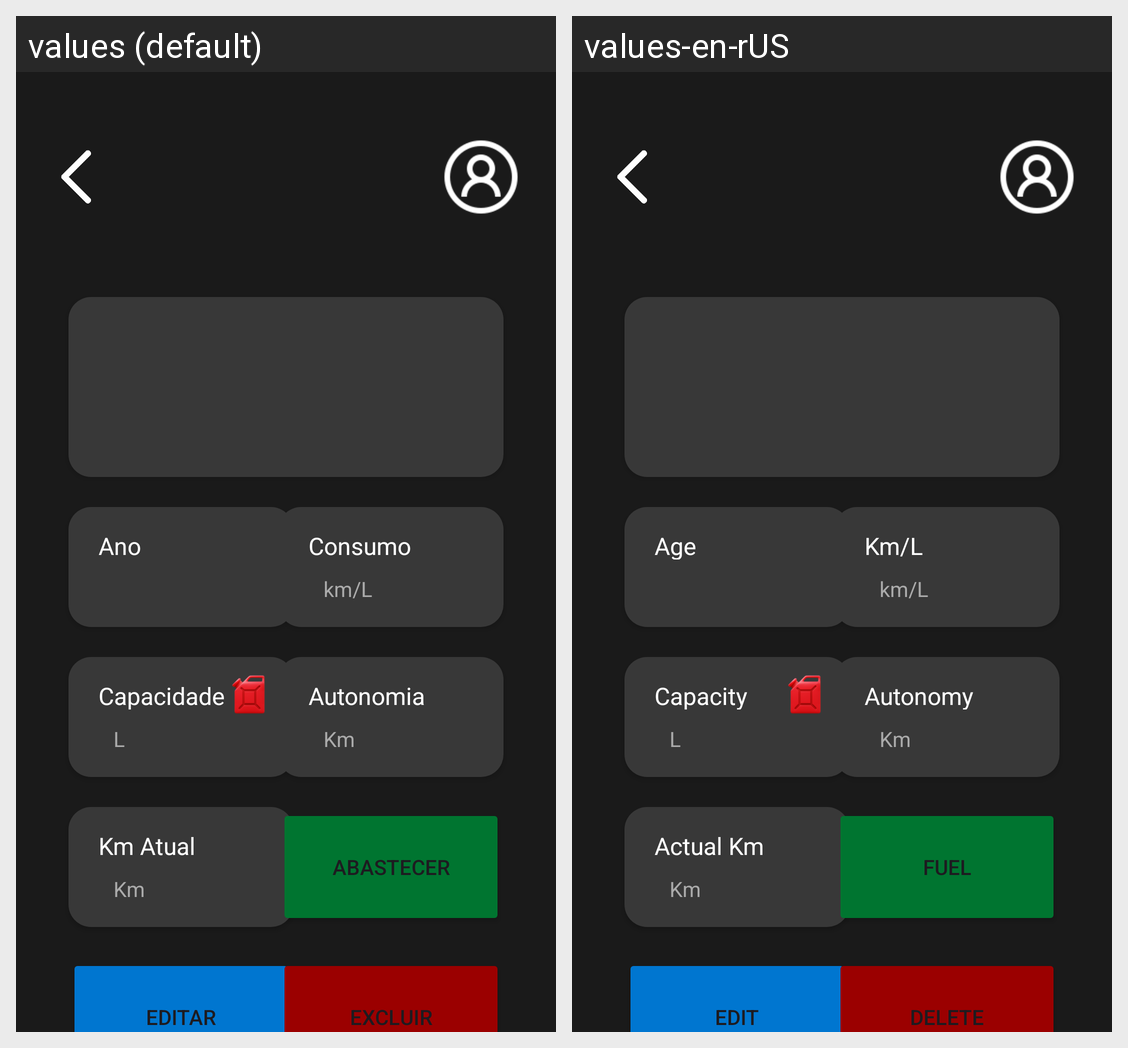

Strings drawn on this Android screen and how each of the app's shown locales translates them:
Android screen res/layout/activity_vehicle_details.xml rendered under 2 locales, left to right: values (default), values-en-rUS. Device: Nexus 5 (rendered at 1080×1920; each locale shown at half size, 540×960, under a caption strip naming it); theme Theme.ConsumApp.
Strings drawn on this screen, with the default value and each locale's value (text and hints the layout hard-codes, and strings that could not be matched under every locale, appear in the picture but are not listed):

year_text
  values: Ano
  values-en-rUS: Age

consum_text
  values: Consumo Km/L*
  values-en-rUS: Km/L Consum*

km_l_text
  values: km/L
  values-en-rUS: km/L

capacity_text
  values: Capacidade
  values-en-rUS: Capacity

liters_text
  values: L
  values-en-rUS: L

autonomy_text
  values: Autonomia
  values-en-rUS: Autonomy

km_txt
  values: Km
  values-en-rUS: Km

actual_km_text
  values: Km Atual
  values-en-rUS: Actual Km

fuel_text
  values: Abastecer
  values-en-rUS: Fuel

edit_text
  values: Editar
  values-en-rUS: Edit

delete
  values: Excluir
  values-en-rUS: Delete
